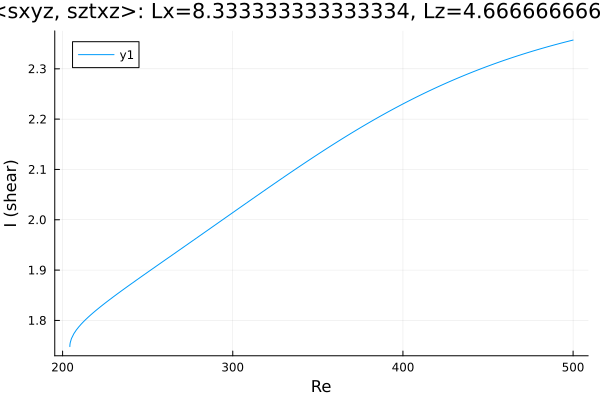

The table this chart was drawn from, first rows:
Re, shear
204.3, 1.748
204.3, 1.748
204.3, 1.748
204.3, 1.748
204.3, 1.748
204.3, 1.748
204.3, 1.749
204.3, 1.749
204.3, 1.75
204.4, 1.753
204.5, 1.756
205.2, 1.764
206.6, 1.774
208, 1.781
209.4, 1.787
210.9, 1.792
212.3, 1.797
213.7, 1.802
215.1, 1.807
216.5, 1.811
217.9, 1.815
219.3, 1.819
220.8, 1.823
222.2, 1.827
223.6, 1.831
225, 1.834
226.4, 1.838
227.8, 1.842
229.2, 1.845
230.7, 1.849
232.1, 1.852
233.5, 1.856
234.9, 1.859
236.3, 1.863
237.7, 1.866
239.1, 1.87
240.6, 1.873
242, 1.877
243.4, 1.88
244.8, 1.883
246.2, 1.887
247.6, 1.89
249, 1.894
250.5, 1.897
251.9, 1.9
253.3, 1.904
254.7, 1.907
256.1, 1.91
257.5, 1.914
258.9, 1.917
260.4, 1.92
261.8, 1.924
263.2, 1.927
264.6, 1.93
266, 1.934
267.4, 1.937
268.8, 1.94
270.3, 1.944
271.7, 1.947
273.1, 1.95
... 183 more rows
